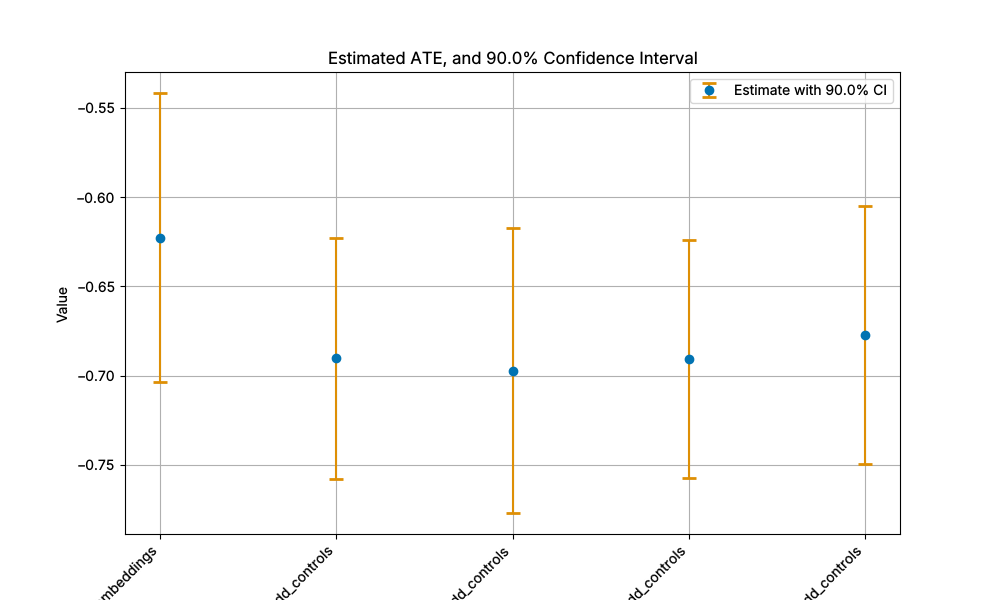

Values plotted in this chart, from the file beside it:
lower, upper, coef, model, std_err, r2_outcome, r2_treatment
-0.7038, -0.5416, -0.6227, plr_embeddings, 0.04929, 0.8636, 0.9731
-0.7578, -0.6227, -0.6902, plr_add_controls, 0.04106, 0.8991, 0.9775
-0.777, -0.6173, -0.6971, plr_embeddings_add_controls, 0.04854, 0.891, 0.9744
-0.7573, -0.6241, -0.6907, plr_sim_add_controls, 0.04051, 0.9009, 0.9774
-0.7493, -0.6048, -0.6771, plr_pca_add_controls, 0.04392, 0.8987, 0.9768
